The GitHub repository Reyhan-Code/Capstone-ShroomScan contains a labelled image folder "mushroom_dataset" with 40 categories: Agaricus augustus, Amanita amerirubescens, Amanita calyptroderma, Armillaria mellea, Armillaria tabescens, Artomyces pyxidatus, Bolbitius titubans, Boletus pallidus, Boletus rex-veris, Cantharellus californicus, Cantharellus cinnabarinus, Cerioporus squamosus, Chlorophyllum brunneum, Clitocybe nuda, Coprinellus micaceus, Coprinopsis lagopus, Coprinus comatus, Crucibulum laeve, Cryptoporus volvatus, Entoloma abortivum, Flammulina velutipes, Fomitopsis mounceae, Ganoderma applanatum, Ganoderma curtisii, Ganoderma oregonense, Ganoderma tsugae, Gliophorus psittacinus, Gloeophyllum sepiarium, Gymnopilus luteofolius, Hypholoma lateritium, Leucoagaricus americanus, Leucoagaricus leucothites, Lycogala epidendrum, Mycena leaiana, Panellus stipticus, Phaeolus schweinitzii, Phyllotopsis nidulans, Psilocybe caerulescens, Psilocybe cubensis, Schizophyllum commune. Examples follow, each with its label.

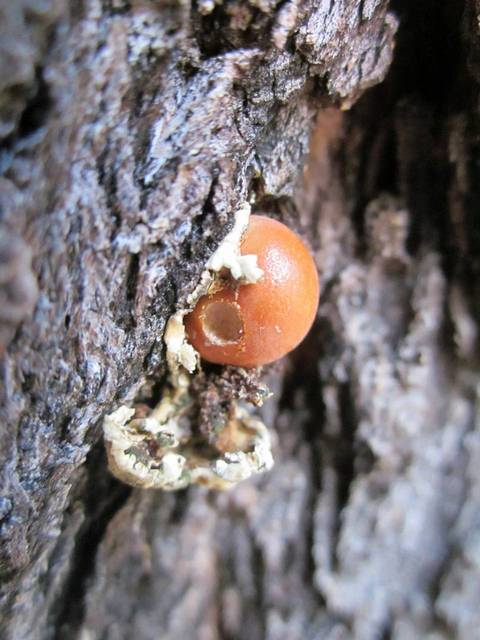
Label: Cryptoporus volvatus

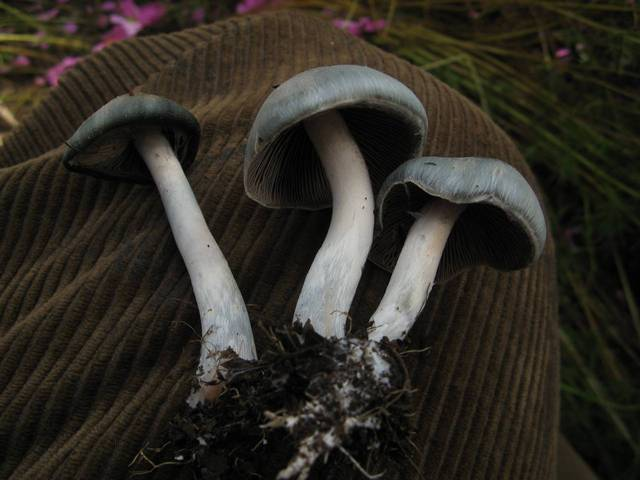
Label: Psilocybe caerulescens

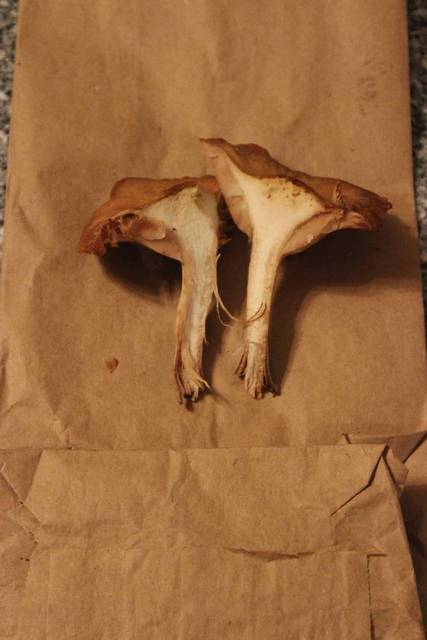
Label: Armillaria tabescens

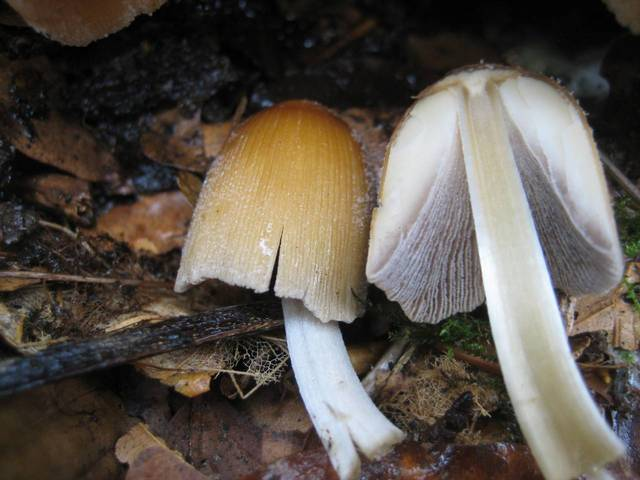
Label: Coprinellus micaceus

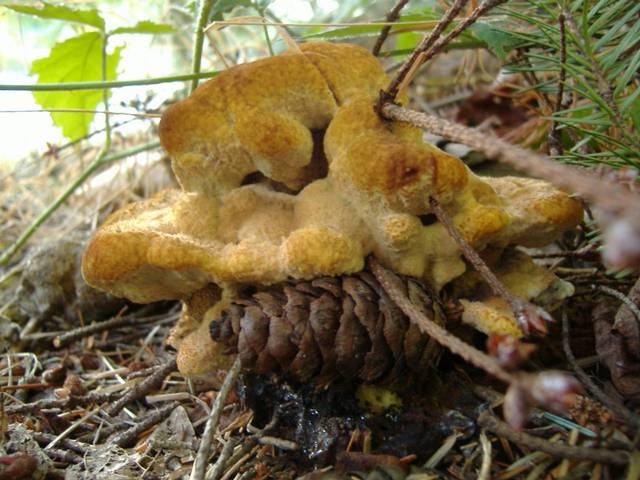
Label: Phaeolus schweinitzii

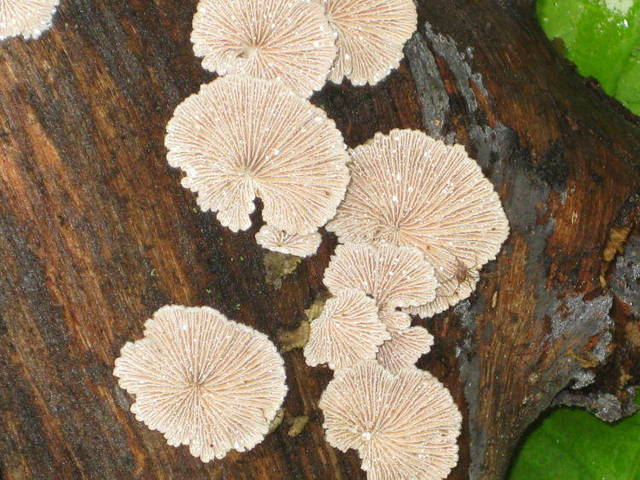
Label: Schizophyllum commune
